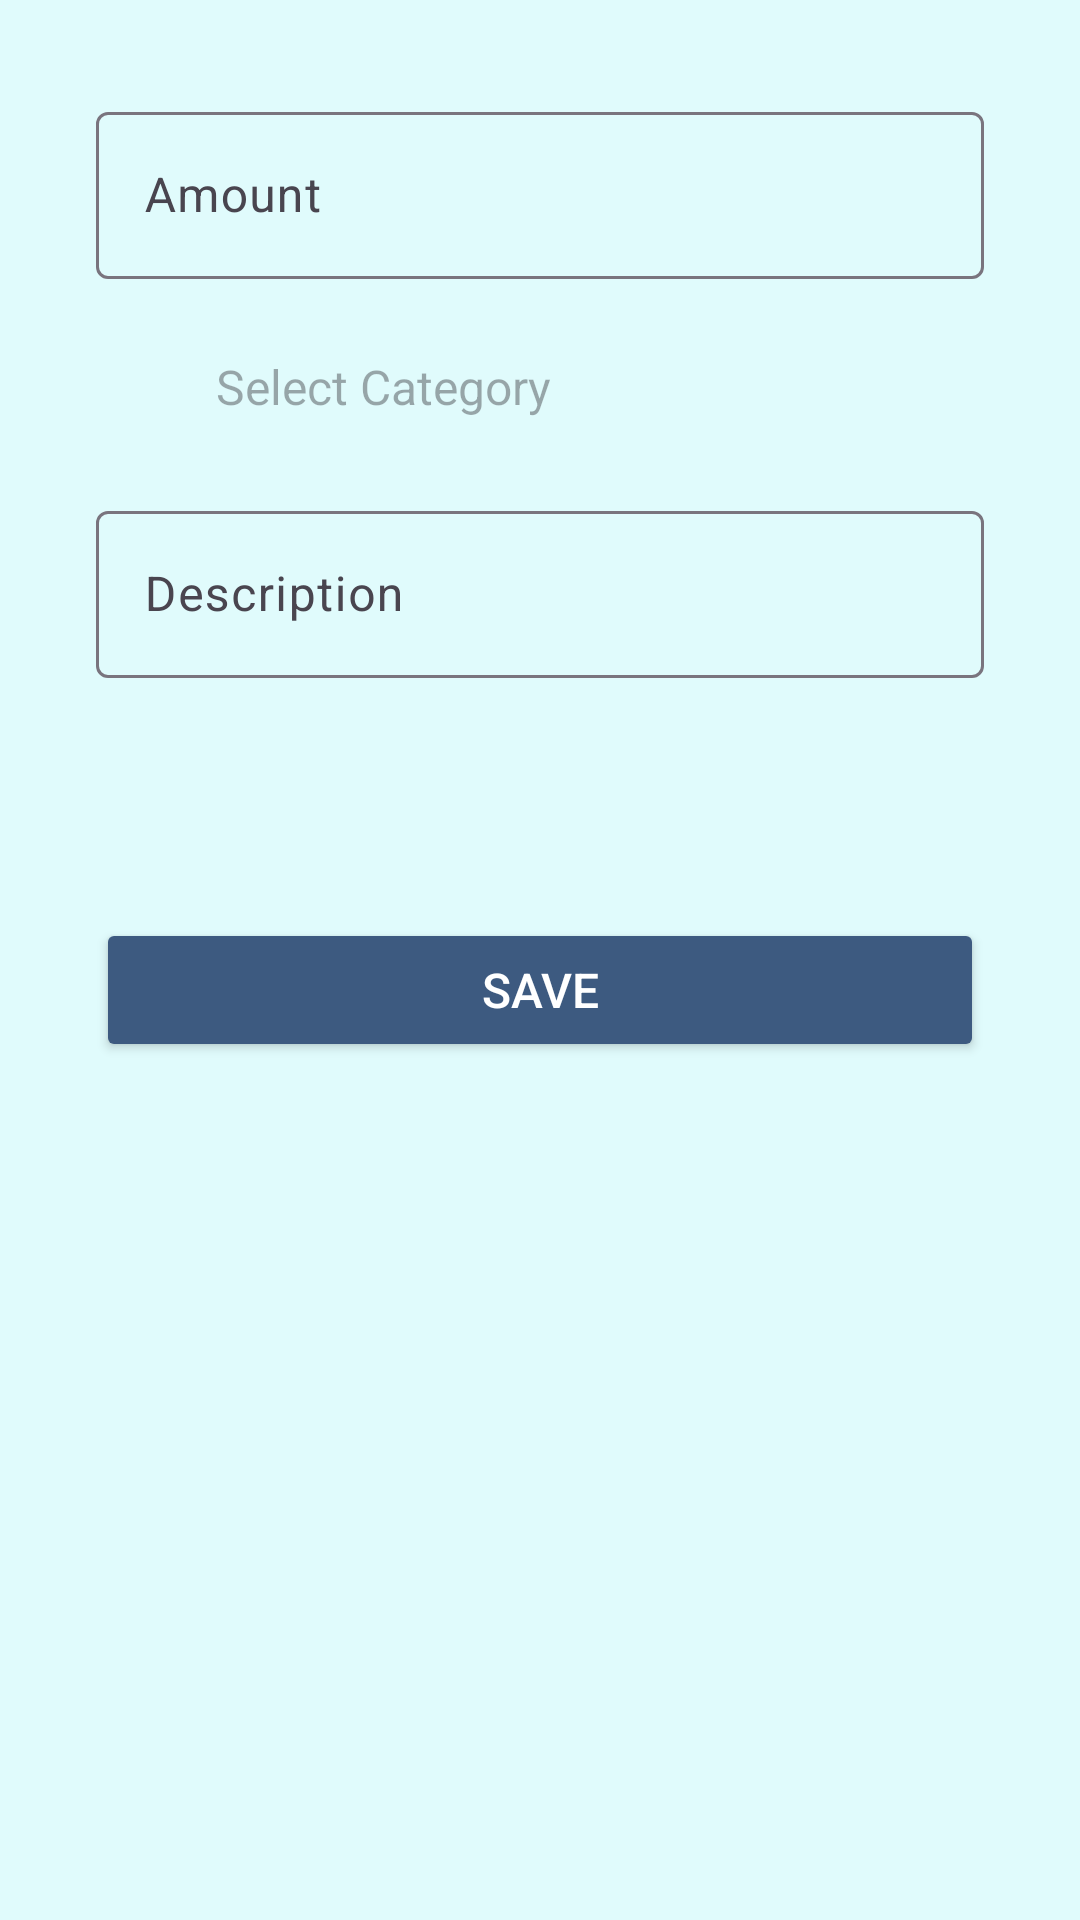

Here is an Android app screen rendered from its layout file. Give the layout XML and the strings, colors and styles it references.
<!-- AndroidManifest.xml: application theme Theme.ExpenseTracker -->
<!-- res/layout/fragment_add_expense.xml -->
<RelativeLayout xmlns:android="http://schemas.android.com/apk/res/android"
    xmlns:app="http://schemas.android.com/apk/res-auto"
    xmlns:tools="http://schemas.android.com/tools"
    android:layout_width="match_parent"
    android:layout_height="match_parent"
    android:padding="16dp"
    tools:context=".AddExpenseFragment">

    <ScrollView
        android:layout_width="match_parent"
        android:layout_height="match_parent"
        android:padding="16dp">

        <LinearLayout
            android:layout_width="match_parent"
            android:layout_height="wrap_content"
            android:orientation="vertical"
            android:gravity="center_horizontal">

            
            <com.google.android.material.textfield.TextInputLayout
                android:layout_width="match_parent"
                android:layout_height="wrap_content"
                android:layout_marginBottom="16dp">

                <com.google.android.material.textfield.TextInputEditText
                    android:id="@+id/amount_input"
                    android:layout_width="match_parent"
                    android:layout_height="wrap_content"
                    android:inputType="numberDecimal"
                    android:hint="@string/amount"
                    android:textColorHint="?attr/colorOnBackground" />
            </com.google.android.material.textfield.TextInputLayout>

            
            <LinearLayout
                android:layout_width="match_parent"
                android:layout_height="wrap_content"
                android:orientation="horizontal"
                android:gravity="center_vertical"
                android:layout_marginBottom="16dp">

                <ImageView
                    android:id="@+id/icon_category"
                    android:layout_width="40dp"
                    android:layout_height="40dp"
                    android:src="@drawable/baseline_arrow_drop_down_24"
                    android:contentDescription="@string/select_category"
                    app:tint="?attr/colorOnBackground" />

                <TextView
                    android:id="@+id/selected_category_textview"
                    android:layout_width="0dp"
                    android:layout_height="wrap_content"
                    android:layout_weight="1"
                    android:hint="@string/select_category"
                    android:textColor="?attr/colorOnBackground"
                    android:textSize="16sp" />

            </LinearLayout>

            
            <com.google.android.material.textfield.TextInputLayout
                android:layout_width="match_parent"
                android:layout_height="wrap_content"
                android:layout_marginBottom="16dp">

                <com.google.android.material.textfield.TextInputEditText
                    android:id="@+id/description_input"
                    android:layout_width="match_parent"
                    android:layout_height="wrap_content"
                    android:hint="@string/description"
                    android:textColorHint="?attr/colorOnBackground" />
            </com.google.android.material.textfield.TextInputLayout>

            
            <LinearLayout
                android:id="@+id/select_date"
                android:layout_width="match_parent"
                android:layout_height="wrap_content"
                android:orientation="horizontal"
                android:gravity="center_vertical"
                android:layout_marginBottom="24dp">

                <ImageView
                    android:id="@+id/icon_calendar"
                    android:layout_width="40dp"
                    android:layout_height="40dp"
                    android:src="@drawable/baseline_calendar_today_24"
                    android:contentDescription="@string/select_date"
                    app:tint="?attr/colorOnBackground" />

                <TextView
                    android:id="@+id/text_selected_datetime"
                    android:layout_width="0dp"
                    android:layout_height="wrap_content"
                    android:layout_marginEnd="8dp"
                    android:layout_weight="1"
                    android:text=""
                    android:textSize="16sp"
                    android:textColor="?attr/colorOnBackground" />

            </LinearLayout>

            
            <Button
                android:id="@+id/save_button"
                android:layout_width="match_parent"
                android:layout_height="wrap_content"
                android:text="@string/save"
                android:backgroundTint="?attr/colorPrimary"
                android:textColor="?attr/colorOnPrimary"
                android:textSize="16sp" />
        </LinearLayout>
    </ScrollView>
</RelativeLayout>
<!-- resources referenced by this layout -->
<resources>
  <string name="amount">Amount</string>
  <string name="description">Description</string>
  <string name="save">Save</string>
  <string name="select_category">Select Category</string>
  <string name="select_date">Select Date</string>
  <style name="Theme.ExpenseTracker" parent="Base.Theme.ExpenseTracker" />
  <style name="Base.Theme.ExpenseTracker" parent="Theme.Material3.Light.NoActionBar">
          <item name="colorPrimary">@color/colorPrimaryLight</item>
          <item name="colorPrimaryVariant">@color/colorPrimaryVariant</item>
          <item name="colorOnPrimary">@color/colorOnPrimaryLight</item>
          <item name="colorSecondary">@color/colorSecondary</item>
          <item name="colorOnSecondary">@color/colorOnSecondary</item>
          <item name="android:statusBarColor">@color/colorSecondary</item>
          <item name="android:windowLightStatusBar">true</item>
          <item name="android:windowBackground">@color/backgroundLight</item>
          <item name="android:colorBackground">@color/backgroundLight</item>
          <item name="colorSurface">@color/surface</item>
          <item name="colorError">@color/error</item>
          <item name="colorOnError">@color/onError</item>
          <item name="android:textColorPrimary">@color/textPrimaryLight</item>
          <item name="android:textColorSecondary">@color/textSecondaryLight</item>
      </style>
  <color name="colorPrimaryLight">#3D5A80</color>
  <color name="colorPrimaryVariant">#3700B3</color>
  <color name="colorOnPrimaryLight">#FFFFFF</color>
  <color name="colorSecondary">#98C1D9</color>
  <color name="colorOnSecondary">#3D5A80</color>
  <color name="backgroundLight">#E0FBFC</color>
  <color name="surface">#FFFFFF</color>
  <color name="error">#B00020</color>
  <color name="onError">#FFFFFF</color>
  <color name="textPrimaryLight">#FF000000</color>
  <color name="textSecondaryLight">#666666</color>
</resources>
